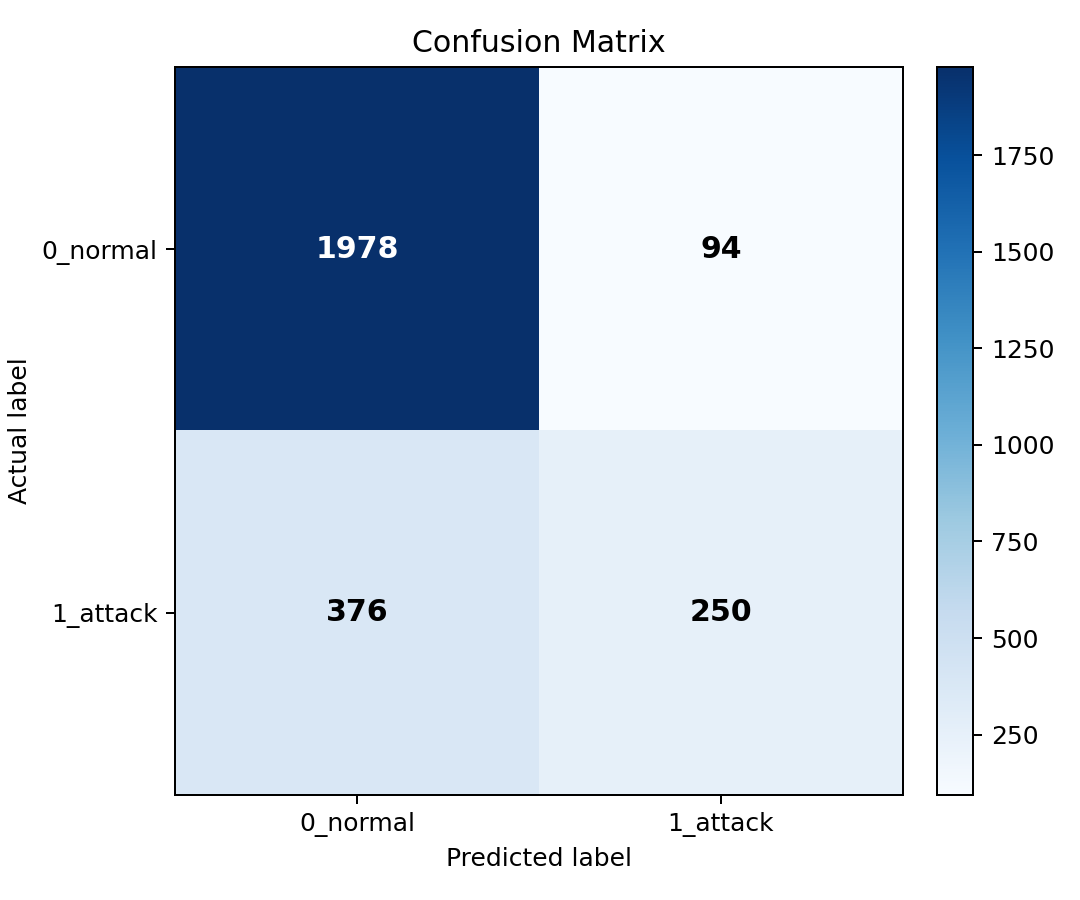

Values plotted in this chart, from the file beside it:
actual\predicted, 0_normal, 1_attack
0_normal, 1978, 94
1_attack, 376, 250
